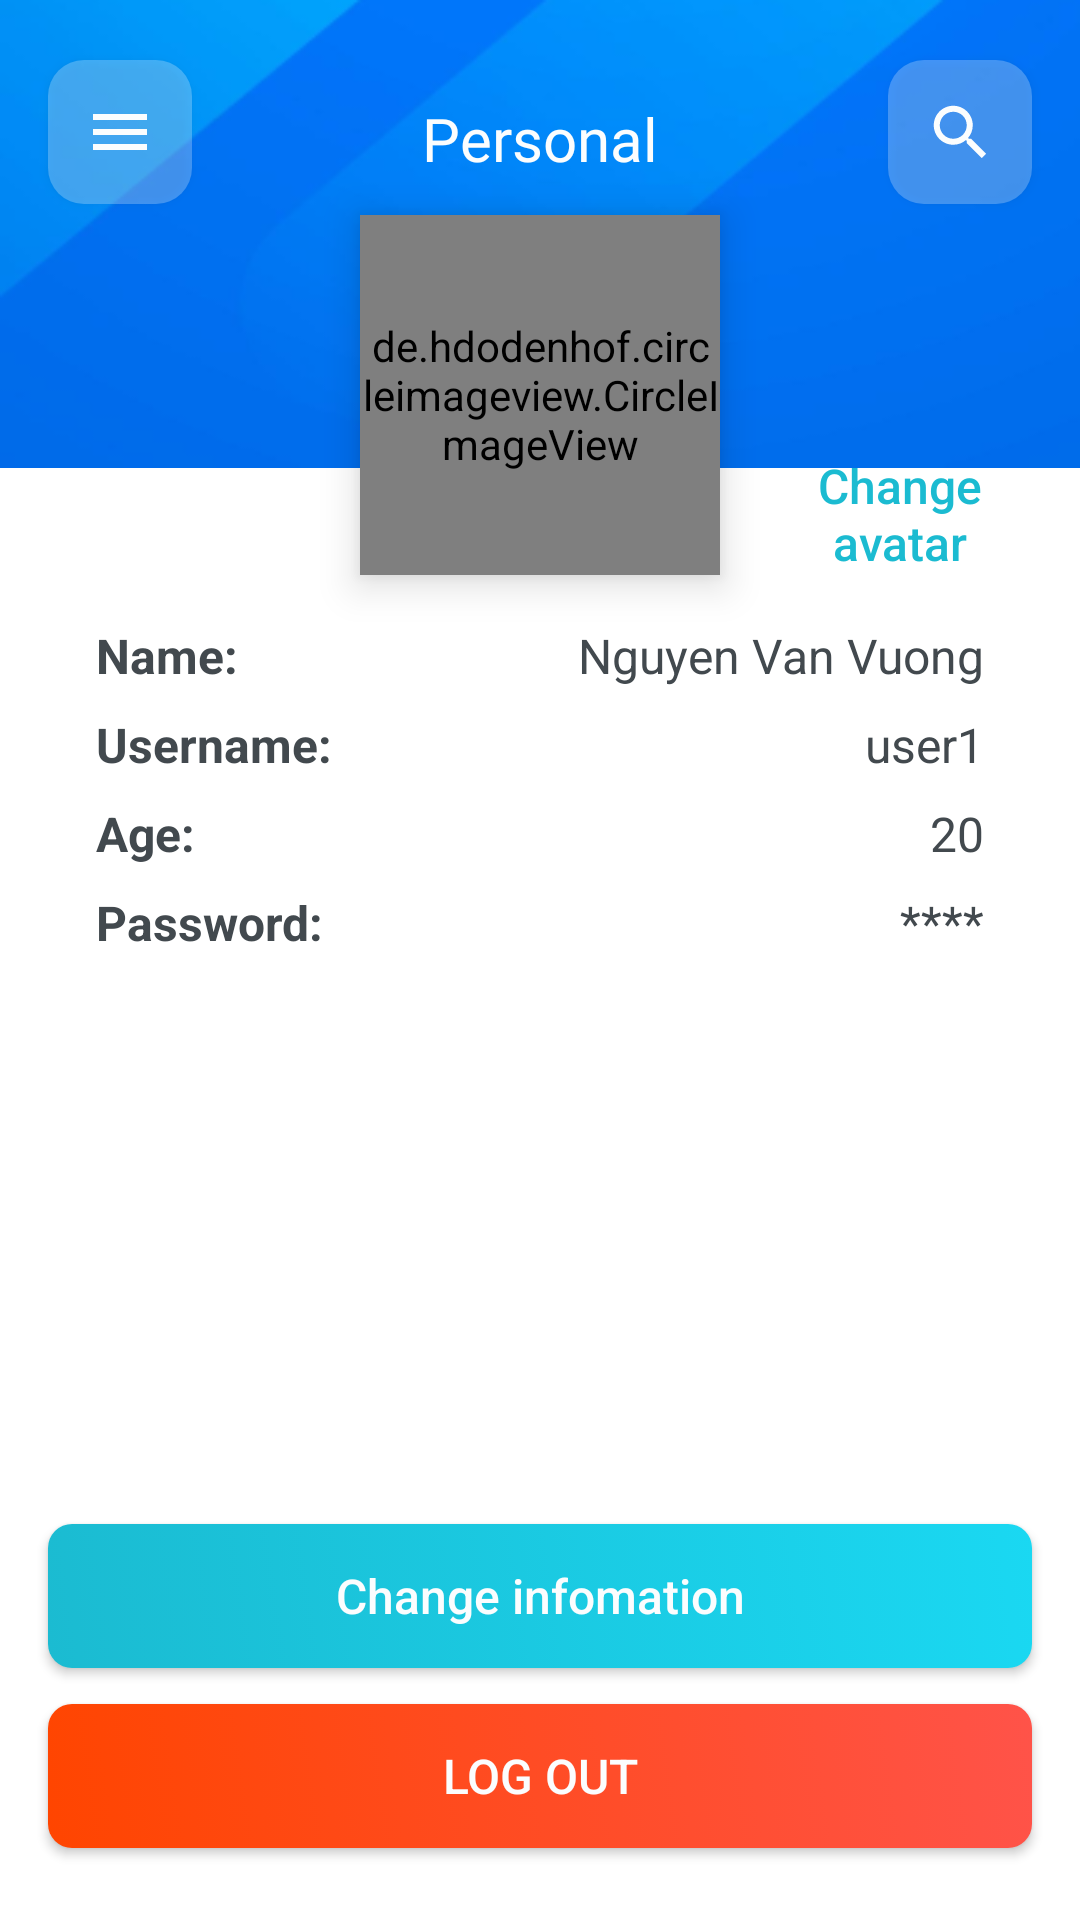

Android layout source for this screen:
<!-- AndroidManifest.xml: application theme AppTheme -->
<!-- res/layout/activity_personal.xml -->
<?xml version="1.0" encoding="utf-8"?>
<RelativeLayout xmlns:android="http://schemas.android.com/apk/res/android"
    xmlns:app="http://schemas.android.com/apk/res-auto"
    android:layout_width="match_parent"
    android:layout_height="match_parent">

    <ImageView
        android:layout_width="match_parent"
        android:layout_height="156dp"
        android:background="@drawable/top_background" />

    <androidx.appcompat.widget.AppCompatButton
        android:id="@+id/butMenu"
        android:layout_width="48dp"
        android:layout_height="48dp"
        android:layout_alignParentStart="true"
        android:layout_alignParentTop="true"
        android:layout_marginStart="@dimen/dp16"
        android:layout_marginTop="@dimen/dp20"
        android:background="@drawable/menu_button" />

    <androidx.appcompat.widget.AppCompatButton
        android:id="@+id/butSearch"
        android:layout_width="48dp"
        android:layout_height="48dp"
        android:layout_alignParentTop="true"
        android:layout_alignParentEnd="true"
        android:layout_marginTop="@dimen/dp20"
        android:layout_marginEnd="@dimen/dp16"
        android:background="@drawable/search_button" />

    <TextView
        android:id="@+id/texPersonal"
        android:layout_width="wrap_content"
        android:layout_height="wrap_content"
        android:layout_alignParentTop="true"
        android:layout_centerHorizontal="true"
        android:layout_marginTop="32.5dp"
        android:fontFamily="@font/roboto"
        android:text="@string/personal"
        android:textColor="@color/neutral6"
        android:textSize="@dimen/sp20" />

    <de.hdodenhof.circleimageview.CircleImageView
        android:id="@+id/imaAvatar"
        android:layout_width="120dp"
        android:layout_height="120dp"
        android:layout_below="@id/texPersonal"
        android:layout_centerHorizontal="true"
        android:layout_marginTop="12dp"
        android:src="@drawable/default_profile"
        android:translationZ="@dimen/dp8"
        app:civ_border_color="@color/neutral3"
        app:civ_border_width="2dp" />

    <androidx.appcompat.widget.AppCompatButton
        android:id="@+id/butChangeAvatar"
        android:layout_width="wrap_content"
        android:layout_height="wrap_content"
        android:layout_above="@id/texName"
        android:layout_alignParentRight="true"
        android:layout_marginHorizontal="@dimen/dp16"
        android:layout_marginBottom="0dp"
        android:layout_toRightOf="@id/imaAvatar"
        android:background="@drawable/background_noset"
        android:gravity="bottom|center_horizontal"
        android:text="Change avatar"
        android:textAlignment="gravity"
        android:textAllCaps="false"
        android:textColor="@color/primary"
        android:textSize="@dimen/sp16"
        android:textStyle="normal" />

    <androidx.appcompat.widget.AppCompatButton
        android:id="@+id/butChangeInfo"
        android:layout_width="match_parent"
        android:layout_height="wrap_content"
        android:layout_above="@id/butLogout"
        android:layout_marginHorizontal="@dimen/dp16"
        android:layout_marginBottom="@dimen/dp12"
        android:background="@drawable/button"
        android:paddingHorizontal="@dimen/dp12"
        android:paddingVertical="@dimen/dp8"
        android:text="Change infomation"
        android:textAllCaps="false"
        android:textColor="@color/neutral6"
        android:textSize="@dimen/sp16"
        android:textStyle="normal" />

    <androidx.appcompat.widget.AppCompatButton
        android:id="@+id/butLogout"
        android:layout_width="match_parent"
        android:layout_height="wrap_content"
        android:layout_alignParentRight="true"
        android:layout_alignParentBottom="true"
        android:layout_marginHorizontal="@dimen/dp16"
        android:layout_marginBottom="24dp"
        android:background="@drawable/danger_button"
        android:paddingHorizontal="@dimen/dp12"
        android:paddingVertical="@dimen/dp8"
        android:text="LOG OUT"
        android:textAllCaps="false"
        android:textColor="@color/neutral6"
        android:textSize="@dimen/sp16"
        android:textStyle="normal" />

    <TextView
        android:layout_width="wrap_content"
        android:layout_height="wrap_content"
        android:layout_below="@id/imaAvatar"
        android:layout_marginHorizontal="32dp"
        android:layout_marginTop="@dimen/dp16"
        android:text="@string/name"
        android:textColor="@color/neutral2"
        android:textSize="@dimen/sp16"
        android:textStyle="bold" />

    <TextView
        android:id="@+id/texName"
        android:layout_width="wrap_content"
        android:layout_height="wrap_content"
        android:layout_below="@id/imaAvatar"
        android:layout_alignParentRight="true"
        android:layout_marginHorizontal="32dp"
        android:layout_marginTop="@dimen/dp16"
        android:text="Nguyen Van Vuong"
        android:textColor="@color/neutral2"
        android:textSize="@dimen/sp16" />

    <TextView
        android:layout_width="wrap_content"
        android:layout_height="wrap_content"
        android:layout_below="@id/texName"
        android:layout_marginHorizontal="32dp"
        android:layout_marginTop="@dimen/dp8"
        android:text="Username: "
        android:textColor="@color/neutral2"
        android:textSize="@dimen/sp16"
        android:textStyle="bold" />

    <TextView
        android:id="@+id/texUsername"
        android:layout_width="wrap_content"
        android:layout_height="wrap_content"
        android:layout_below="@id/texName"
        android:layout_alignParentRight="true"
        android:layout_marginHorizontal="32dp"
        android:layout_marginTop="@dimen/dp8"
        android:text="user1"
        android:textColor="@color/neutral2"
        android:textSize="@dimen/sp16" />

    <TextView
        android:layout_width="wrap_content"
        android:layout_height="wrap_content"
        android:layout_below="@id/texUsername"
        android:layout_marginHorizontal="32dp"
        android:layout_marginTop="@dimen/dp8"
        android:text="@string/age"
        android:textColor="@color/neutral2"
        android:textSize="@dimen/sp16"
        android:textStyle="bold" />

    <TextView
        android:id="@+id/texAge"
        android:layout_width="wrap_content"
        android:layout_height="wrap_content"
        android:layout_below="@id/texUsername"
        android:layout_alignParentRight="true"
        android:layout_marginHorizontal="32dp"
        android:layout_marginTop="@dimen/dp8"
        android:text="20"
        android:textColor="@color/neutral2"
        android:textSize="@dimen/sp16" />

    <TextView
        android:layout_width="wrap_content"
        android:layout_height="wrap_content"
        android:layout_below="@id/texAge"
        android:layout_marginHorizontal="32dp"
        android:layout_marginTop="@dimen/dp8"
        android:text="Password: "
        android:textColor="@color/neutral2"
        android:textSize="@dimen/sp16"
        android:textStyle="bold" />

    <TextView
        android:id="@+id/texPassword"
        android:layout_width="wrap_content"
        android:layout_height="wrap_content"
        android:layout_below="@id/texAge"
        android:layout_alignParentRight="true"
        android:layout_marginHorizontal="32dp"
        android:layout_marginTop="@dimen/dp8"
        android:text="****"
        android:textColor="@color/neutral2"
        android:textSize="@dimen/sp16" />

</RelativeLayout>
<!-- resources referenced by this layout -->
<resources>
  <color name="neutral2">#42494E</color>
  <color name="neutral3">#72777A</color>
  <color name="neutral6">#FBFDFE</color>
  <color name="primary">#1BBBD1</color>
  <dimen name="dp12">12dp</dimen>
  <dimen name="dp16">16dp</dimen>
  <dimen name="dp20">20dp</dimen>
  <dimen name="dp8">8dp</dimen>
  <dimen name="sp16">16sp</dimen>
  <dimen name="sp20">20sp</dimen>
  <!-- drawable button (drawable) -->
  <?xml version="1.0" encoding="utf-8"?>
  <selector xmlns:android="http://schemas.android.com/apk/res/android">
      <item>
          <shape android:shape="rectangle">
              <gradient android:angle="45" android:endColor="#1AD8F2" android:startColor="#1BBBD1" />
              <corners android:radius="@dimen/dp8" />
          </shape>
      </item>
  </selector>
  <!-- drawable danger_button (drawable) -->
  <?xml version="1.0" encoding="utf-8"?>
  <selector xmlns:android="http://schemas.android.com/apk/res/android">
      <item>
          <shape android:shape="rectangle">
              <gradient android:angle="45"
                  android:endColor="#FF5349"
                  android:startColor="#FF4500" />
              <corners android:radius="@dimen/dp8" />
          </shape>
      </item>
  </selector>
  <!-- drawable menu_button (drawable) -->
  <?xml version="1.0" encoding="utf-8"?>
  <layer-list xmlns:android="http://schemas.android.com/apk/res/android"
      xmlns:app="http://schemas.android.com/apk/res-auto">
      <item>
          <shape android:shape="rectangle">
              <size
                  android:width="48dp"
                  android:height="48dp" />
              <solid android:color="#40FFFFFF" />
  
              <corners android:radius="12dp" />
          </shape>
      </item>
  
      <item
          android:width="24dp"
          android:height="24dp"
          android:drawable="@drawable/menu_outlined"
          android:gravity="center"></item>
  
  </layer-list>
  <!-- drawable search_button (drawable) -->
  <?xml version="1.0" encoding="utf-8"?>
  <layer-list xmlns:android="http://schemas.android.com/apk/res/android"
      xmlns:app="http://schemas.android.com/apk/res-auto">
      <item>
          <shape android:shape="rectangle">
              <size
                  android:width="48dp"
                  android:height="48dp" />
              <solid android:color="#40FFFFFF" />
  
              <corners android:radius="12dp" />
          </shape>
      </item>
  
      <item
          android:width="24dp"
          android:height="24dp"
          android:drawable="@drawable/search_outlined"
          android:gravity="center" />
  
  </layer-list>
  <string name="age">Age:</string>
  <string name="name">Name:</string>
  <string name="personal">Personal</string>
  <!-- drawable menu_outlined (drawable) -->
  <vector xmlns:android="http://schemas.android.com/apk/res/android"
      android:width="24dp"
      android:height="24dp"
      android:viewportWidth="24"
      android:viewportHeight="24">
    <path
        android:pathData="M3,18H21V16H3V18ZM3,13H21V11H3V13ZM3,6V8H21V6H3Z"
        android:fillColor="@color/neutral6"/>
  </vector>
  <color name="purple_500">#FF6200EE</color>
  <color name="purple_700">#FF3700B3</color>
  <color name="white">#FFFFFFFF</color>
  <color name="teal_200">#FF03DAC5</color>
  <color name="teal_700">#FF018786</color>
  <color name="black">#FF000000</color>
  <style name="MySpinnerStyle" parent="android:style/Widget.ListView.DropDown">
          <item name="android:divider">#FFEEEEEE</item>
          <item name="android:dividerHeight">1dp</item>
      </style>
</resources>
